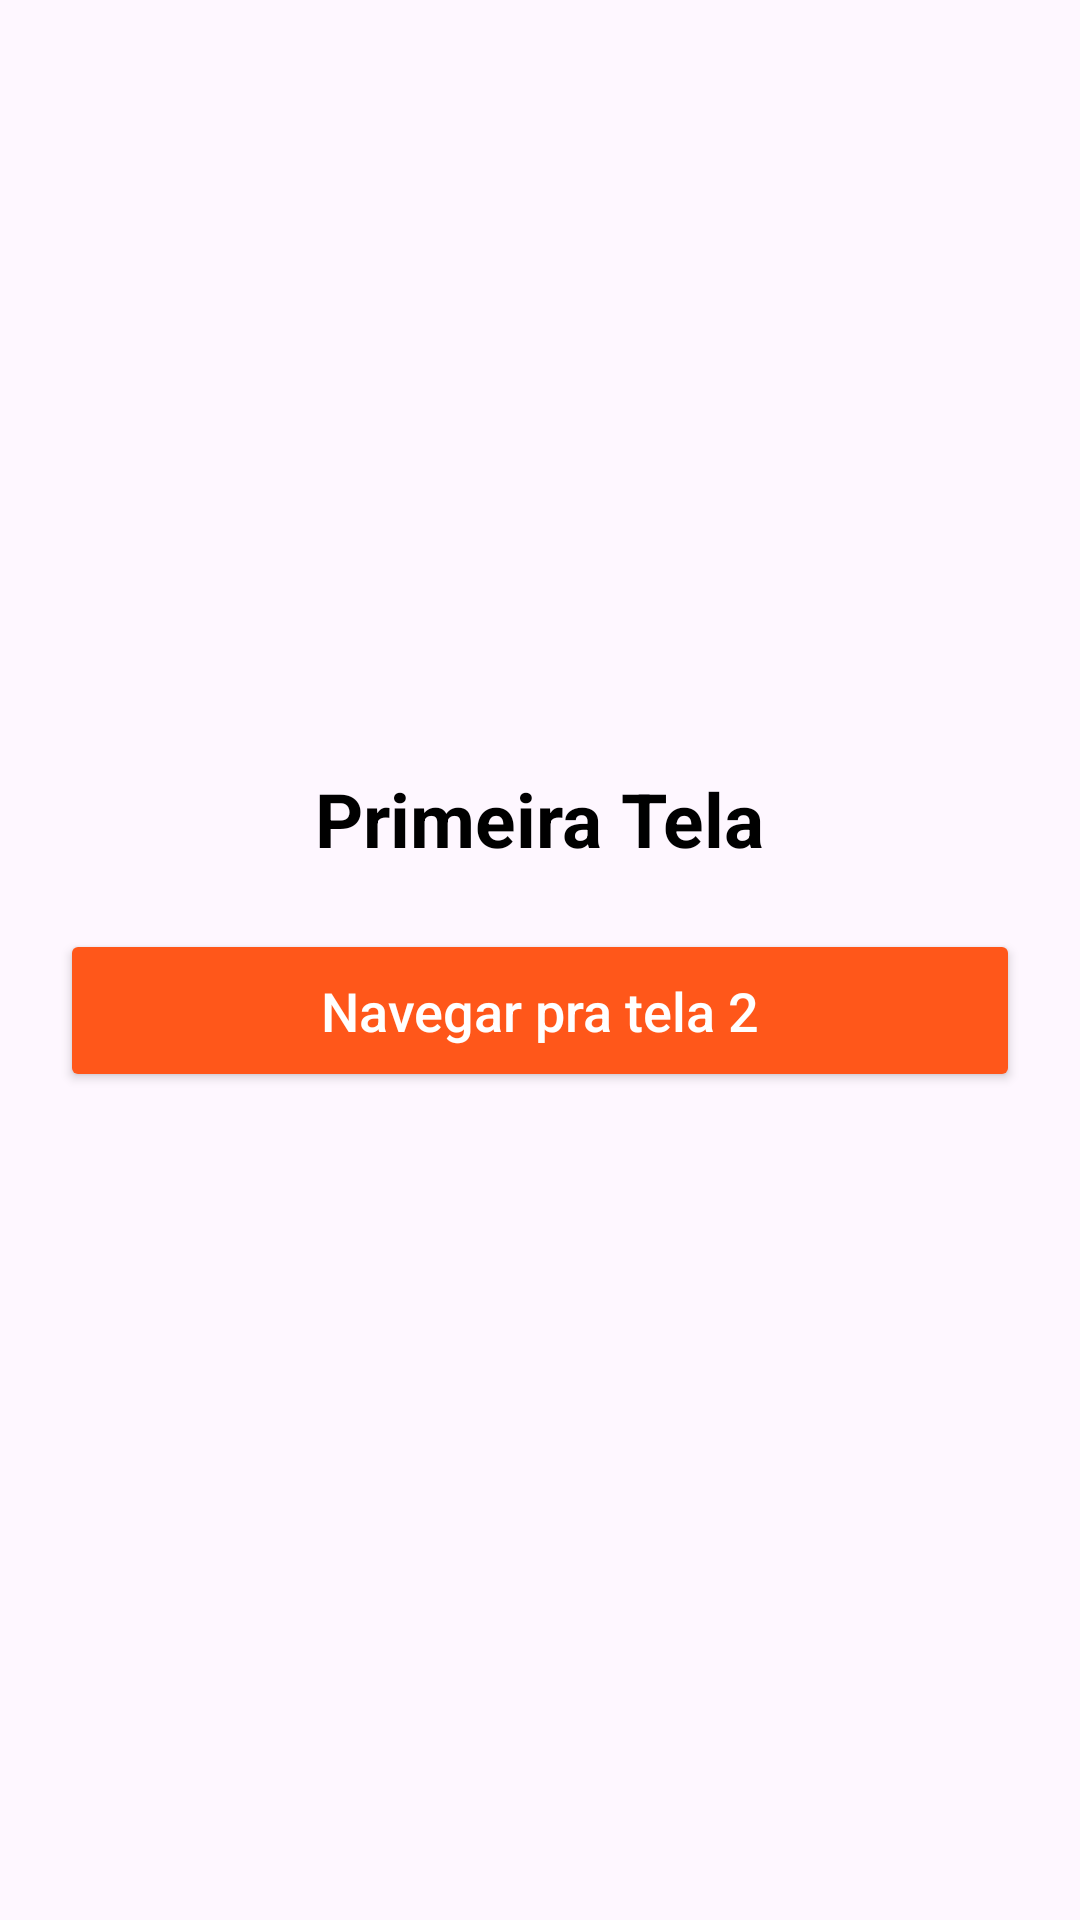

Reconstruct the res/layout file that produces this screen, plus the resources it refers to.
<!-- AndroidManifest.xml: application theme Theme.TrocandoDeTelas -->
<!-- res/layout/activity_main.xml -->
<?xml version="1.0" encoding="utf-8"?>
<LinearLayout xmlns:android="http://schemas.android.com/apk/res/android"
    xmlns:app="http://schemas.android.com/apk/res-auto"
    xmlns:tools="http://schemas.android.com/tools"
    android:id="@+id/main"
    android:layout_width="match_parent"
    android:layout_height="match_parent"
    tools:context=".MainActivity"
    android:gravity="center"
    android:orientation="vertical">

    <TextView
        android:id="@+id/txtFirstScreen"
        android:layout_width="wrap_content"
        android:layout_height="wrap_content"
        android:textColor="@color/black"
        android:textSize="25sp"
        android:textStyle="bold"
        android:text="Primeira Tela"
        />

    <Button
        android:id="@+id/btFirstScreen"
        android:layout_width="match_parent"
        android:layout_height="wrap_content"
        android:layout_marginTop="20dp"
        android:text="Navegar pra tela 2"
        android:textSize="18sp"
        android:textColor="@color/white"
        android:textAllCaps="false"
        android:layout_margin="20dp"
        android:backgroundTint="@color/orange"
        android:padding="15dp"
        />

</LinearLayout>
<!-- resources referenced by this layout -->
<resources>
  <color name="black">#FF000000</color>
  <color name="orange">#FF571A</color>
  <color name="white">#FFFFFFFF</color>
  <style name="Theme.TrocandoDeTelas" parent="Base.Theme.TrocandoDeTelas" />
  <style name="Base.Theme.TrocandoDeTelas" parent="Theme.Material3.DayNight.NoActionBar">
          
          
      </style>
</resources>
